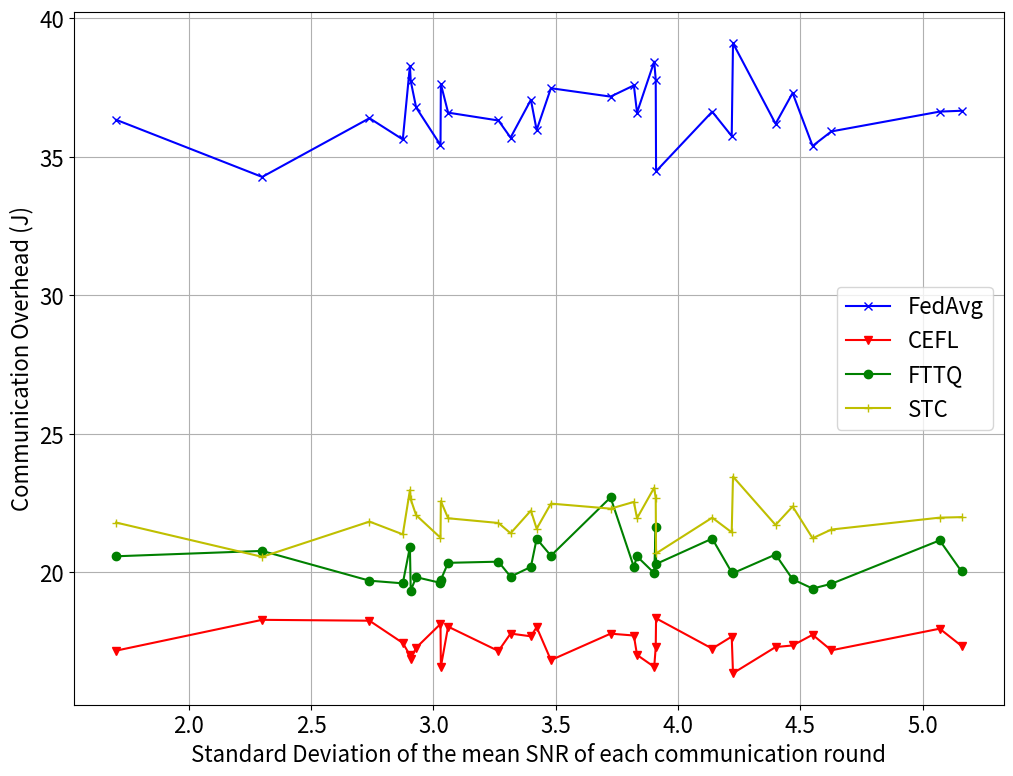
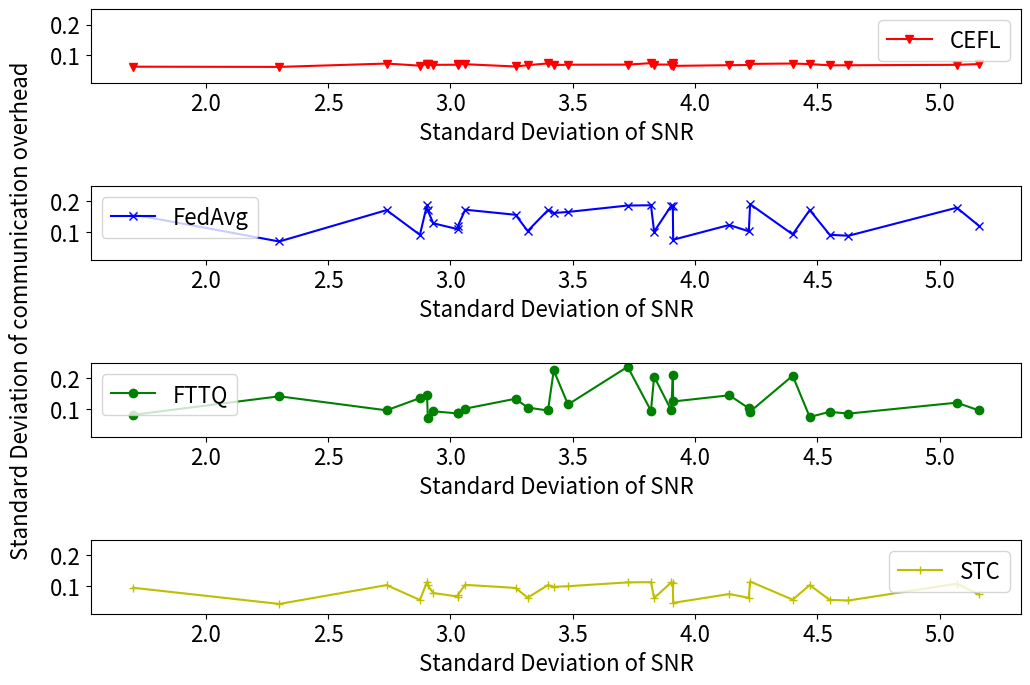

The matplotlib source for these figures, in order:
import random
import json
import os
from matplotlib import pyplot as plt
import numpy as np
communication_rounds = 10
param_size = 35.17
ratio = 1
clients = 9
max_snr = 50
min_snr = 0
B_for_clients = 10
p_kt = 0.5
test_count = 30
inter_val = 2
font_size = 16
plt.rcParams.update({'font.size':font_size})
plt.figure(figsize=(12,9))
# 1
random.seed(2048)
np.random.seed(2048)
res = []
for i in range(test_count):
    ce = []
    mean_std = []
    for com in range(communication_rounds):
        SNR_for_each_clinets = random.sample(range(1+com, max_snr, inter_val), clients)
        mean_SNR = np.mean(SNR_for_each_clinets)
        for c_snr in SNR_for_each_clinets:
            v = B_for_clients*np.log2(1+c_snr)
            t = param_size/v
            e = p_kt*t
            ce.append(e)
        mean_std.append(mean_SNR)
    mean_std = np.std(mean_std)
    ce = sum(ce)
    res.append([mean_std,ce])
res = sorted(res,key=lambda x:x[0])
res_x = [x[0] for x in res]
res_y = [x[1] for x in res]
print(np.std(res_y))
plt.plot(res_x,res_y, c='b', label='FedAvg',marker="x")

# 2
random.seed(2048)
np.random.seed(2048)
res = []
for i in range(test_count):
    ce = []
    mean_std = []
    for com in range(communication_rounds):
        SNR_for_each_clinets = random.sample(range(1+com, max_snr, inter_val), clients)
        mean_SNR = np.mean(SNR_for_each_clinets)
        for c_snr in SNR_for_each_clinets:
            v = B_for_clients*np.log2(1+c_snr)
            prune_param = param_size*((c_snr-min_snr)/(max_snr-min_snr))
            t = prune_param/v
            e = p_kt*t
            ce.append(e)
        mean_std.append(mean_SNR)
    mean_std = np.std(mean_std)
    ce = sum(ce)
    res.append([mean_std,ce])
res = sorted(res,key=lambda x:x[0])
res_x = [x[0] for x in res]
res_y = [x[1] for x in res]
print(np.std(res_y))
plt.plot(res_x,res_y, c='r', label='CEFL',marker="v")

# 3
random.seed(2048)
np.random.seed(2048)
res = []
for i in range(test_count):
    ce = []
    mean_std = []
    for com in range(communication_rounds):
        SNR_for_each_clinets = random.sample(range(1+com, max_snr, inter_val), clients)
        mean_SNR = np.mean(SNR_for_each_clinets)
        mean_std.append(mean_SNR)
        SNR_for_each_clinets = random.sample(SNR_for_each_clinets,int(len(SNR_for_each_clinets)*0.6))
        for c_snr in SNR_for_each_clinets:
            v = B_for_clients*np.log2(1+c_snr)
            prune_param = param_size
            t = prune_param/v
            e = p_kt*t
            ce.append(e)
    mean_std = np.std(mean_std)
    ce = sum(ce)
    res.append([mean_std,ce])
res = sorted(res,key=lambda x:x[0])
# res_x = [x[0] for x in res]
res_y = [x[1] for x in res]
print(np.std(res_y))
plt.plot(res_x,res_y, c='g', label='FTTQ',marker="o")

# 4
random.seed(2048)
np.random.seed(2048)
res = []
for i in range(test_count):
    ce = []
    mean_std = []
    for com in range(communication_rounds):
        SNR_for_each_clinets = random.sample(range(1+com, max_snr, inter_val), clients)
        mean_SNR = np.mean(SNR_for_each_clinets)
        mean_std.append(mean_SNR)
        for c_snr in SNR_for_each_clinets:
            v = B_for_clients*np.log2(1+c_snr)
            prune_param = param_size*0.6
            t = prune_param/v
            e = p_kt*t
            ce.append(e)
    mean_std = np.std(mean_std)
    ce = sum(ce)

    res.append([mean_std,ce])
res = sorted(res,key=lambda x:x[0])
res_x = [x[0] for x in res]
res_y = [x[1] for x in res]
print(np.std(res_y))
plt.plot(res_x,res_y, c='y', label='STC',marker="+")

plt.legend(loc='best')
plt.ylabel('Communication Overhead (J)')
plt.xlabel('Standard Deviation of the mean SNR of each communication round')
# plt.xticks(range(10),[i+1 for i in range(50) if (i+1)%5==0])
plt.yticks()
# plt.xlim(-0.1,49.1)
plt.grid()
plt.savefig("CE_vs_SNR.png",bbox_inches='tight', pad_inches=0.2)

###################################################################################################
# 1
plt.figure(figsize=(12,9))
random.seed(2048)
np.random.seed(2048)
res = []
for i in range(test_count):
    ce = []
    mean_std = []
    for com in range(communication_rounds):
        SNR_for_each_clinets = random.sample(range(1 + com, max_snr, inter_val), clients)
        mean_SNR = np.mean(SNR_for_each_clinets)
        for c_snr in SNR_for_each_clinets:
            v = B_for_clients * np.log2(1 + c_snr)
            t = param_size / v
            e = p_kt * t
            ce.append(e)
        mean_std.append(mean_SNR)
    mean_std = np.std(mean_std)
    ce = np.std(ce)
    res.append([mean_std, ce])
res = sorted(res, key=lambda x: x[0])
res_x = [x[0] for x in res]
res_y = [x[1] for x in res]
ax = plt.subplot(813)
ax.plot(res_x, res_y, c='b', label='FedAvg', marker="x")
# ax.set_title("FedAvg")
ax.legend(loc='best')
# ax.set_ylabel('Standard Deviation of communication overhead')
ax.set_xlabel('Standard Deviation of SNR')
ax.set_ylim(0.01,0.25)
# 2
random.seed(2048)
np.random.seed(2048)
res = []
for i in range(test_count):
    ce = []
    mean_std = []
    for com in range(communication_rounds):
        SNR_for_each_clinets = random.sample(range(1 + com, max_snr, inter_val), clients)
        mean_SNR = np.mean(SNR_for_each_clinets)
        for c_snr in SNR_for_each_clinets:
            v = B_for_clients * np.log2(1 + c_snr)
            prune_param = param_size * ((c_snr - min_snr) / (max_snr - min_snr))
            t = prune_param / v
            e = p_kt * t
            ce.append(e)
        mean_std.append(mean_SNR)
    mean_std = np.std(mean_std)
    ce = np.std(ce)
    res.append([mean_std, ce])
res = sorted(res, key=lambda x: x[0])
res_x = [x[0] for x in res]
res_y = [x[1] for x in res]
print(np.std(res_y))
ax = plt.subplot(811)
ax.plot(res_x, res_y, c='r', label='CEFL', marker="v")
# ax.set_title("CEFL")
ax.legend(loc='best')
# ax.set_ylabel('Standard Deviation of communication overhead')
ax.set_xlabel('Standard Deviation of SNR')
ax.set_ylim(0.01,0.25)
# 3
random.seed(2048)
np.random.seed(2048)
res = []
for i in range(test_count):
    ce = []
    mean_std = []
    for com in range(communication_rounds):
        SNR_for_each_clinets = random.sample(range(1 + com, max_snr, inter_val), clients)
        mean_SNR = np.mean(SNR_for_each_clinets)
        mean_std.append(mean_SNR)
        SNR_for_each_clinets = random.sample(SNR_for_each_clinets, int(len(SNR_for_each_clinets) * 0.6))
        for c_snr in SNR_for_each_clinets:
            v = B_for_clients * np.log2(1 + c_snr)
            prune_param = param_size
            t = prune_param / v
            e = p_kt * t
            ce.append(e)
    mean_std = np.std(mean_std)
    ce = np.std(ce)
    res.append([mean_std, ce])
res = sorted(res, key=lambda x: x[0])
# res_x = [x[0] for x in res]
res_y = [x[1] for x in res]
print(np.std(res_y))
ax = plt.subplot(815)
ax.plot(res_x, res_y, c='g', label='FTTQ', marker="o")
# ax.set_title("FTTQ")
ax.legend(loc='best')
# ax.set_ylabel('Standard Deviation of communication overhead')
ax.set_xlabel('Standard Deviation of SNR')
ax.set_ylim(0.01,0.25)

# 4
random.seed(2048)
np.random.seed(2048)
res = []
for i in range(test_count):
    ce = []
    mean_std = []
    for com in range(communication_rounds):
        SNR_for_each_clinets = random.sample(range(1 + com, max_snr, inter_val), clients)
        mean_SNR = np.mean(SNR_for_each_clinets)
        mean_std.append(mean_SNR)
        for c_snr in SNR_for_each_clinets:
            v = B_for_clients * np.log2(1 + c_snr)
            prune_param = param_size * 0.6
            t = prune_param / v
            e = p_kt * t
            ce.append(e)
    mean_std = np.std(mean_std)
    ce = np.std(ce)
    res.append([mean_std, ce])
res = sorted(res, key=lambda x: x[0])
res_x = [x[0] for x in res]
res_y = [x[1] for x in res]
print(np.std(res_y))
ax = plt.subplot(817)
ax.plot(res_x, res_y, c='y', marker="+",label="STC")
# ax.set_title("STC")
ax.legend(loc='best')
# ax.set_ylabel('Std of Communication Cost')
ax.set_xlabel('Standard Deviation of SNR')
ax.set_ylim(0.01,0.25)
plt.text(1.2, 1, 'Standard Deviation of communication overhead', va='center', rotation='vertical')
plt.savefig("std_CE_vs_SNR.png", bbox_inches='tight', pad_inches=0.2)